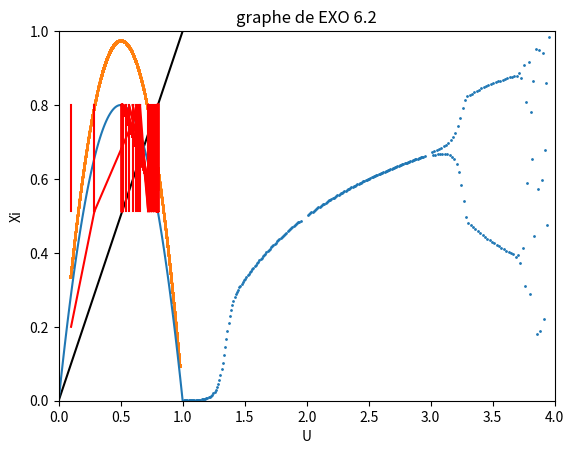

Write Python code to recreate this figure.
import numpy as np
import matplotlib.pyplot as plt
import matplotlib as mpl


#source : https://python.developpez.com/tutoriels/graphique-2d/matplotlib/
#https://matplotlib.org/gallery/api/legend.html#sphx-glr-gallery-api-legend-py

#############################
#                           #     
#      EXO 2                #
#                           #   
#############################
#Définition de la fonction f_mu:
#Q1:
def exo2_1(x,mu):
    """
    pour u E [0,4], et x E [0,1] , retourne (x*1.0)*mu*(1-x) , cad f(x) """
    return (x*1.0)*mu*(1-x)

#Q2:
def plot_f(mu):
    x = np.linspace(0,1,100)
    y = exo2_1(x,mu)
    plt.plot(x,y)
    
    plt.title("fonction plot_f")
    plt.axis('equal')
    plt.xlabel("fonction Fu")
    plt.ylabel("Valeur u")
    plt.show()
    plt.close()
plot_f(3.2)
#Q3: car le graphe dépasse l'intervalle de f(x,mu) 

#############################
#                           #     
#      EXO 3                #
#                           #   
#############################   #Simulation:
#Q1:
def exo3_1(mu,x0,n):
    """
        retourne [X0, X1, X2 ... ,Xn]  """
    S = []
    valeur = x0
    S.append(valeur)
    for i in range(0,n):
        valeur = exo2_1(valeur,mu)
        S.append(valeur)
    return S

#Q2:
def exo3_2(mu,x0,n,m):
    """
        retourne [Xm, Xm+1, Xm+2 ... ,Xn]  """
    S = []
    valeur = x0
    for i in range(0,n+1):
        valeur = exo2_1(valeur,mu)
    S.append(valeur)
    for i in range(m,n):
        valeur = exo2_1(valeur,mu)
        S.append(valeur)
    return S 
#Q3:

def test_exo3_2():
    
    plt.plot(exo3_2(3,0.5,7,3))
    plt.title("fonction S[u,n]")
    plt.xlabel("Valeur u")
    #plt.ylabel("")
    plt.show()
    plt.close()
test_exo3_2()

#############################
#                           #     
#      EXO 4                #
#                           #   
#############################
def exo4_q1(mu,n,x0,y0):
    """
     f( mu, n, X0, Y0) = [X0,...,Xn] , [Y0,...,Yn]
     """
    #liste.append([x0,y0])
    absc = x0
    ordn = y0
    L = np.array([absc])
    M = np.array([ordn])
    for i in range(0,n):
        absc = exo2_1(absc,mu)
        ordn = exo2_1(ordn,mu)
        L = np.append(L,[absc])
        M = np.append(M,[ordn])
    return L,M
   
def test_exo4_q1():
    liste=exo4_q1(3,17,0.5,0.4)
    plt.title("representation graphique de EXO 4.1")
    
    plt.scatter(*zip(liste))
    plt.show()  
#test_exo4_q1()
 
#Q2:
def graphe(mu,n,x0,y0):
    
    # plt.plot([x1,x2] , [y1, y2], style)  NORME
    
    plt.plot([0,1],[0,1],'k-')      # IDENTITE
    plt.title("graphe de EXO 4.2")

    a = np.linspace(0,1,100)
    fu = exo2_1(a,mu)
    plt.plot(a,fu)                   #fpnction Fu
    
    liste=exo4_q1(mu,n,x0,y0)
    #plt.plot( [liste[0][0],0] , [liste[0][0], liste[1][1]],'r-')# (x0,0) => (x0, y1)
    xx=liste[0]
    yy=liste[1]
    for i in range(0, len(liste[0]) -2):
        """
        (x0,0)    => (x0,x1) 
        (x0, x1)  => (x1 x1)
        (x1,x2)   => (x1, x2) 
        """
        #plt.plot( [   x1       ,x2         ] , [      y1  ,      y2      ], style)  NORME
        plt.plot( [xx[i],xx[i+1]] , [yy[i], yy[i+1]],'r-')#b = (x0,y0) -> (x1,y1)
        
        #plt.plot( [liste[0][i],liste[0][i+1]] , [liste[1][i], liste[1][i]],'r-')#decalage horizontale
    
        plt.plot( [xx[i],xx[i]] , [yy[i+1], yy[i+2]],'r-')#c = (x1,y1) -> (x1,y2) 
    plt.show()     
graphe(3.2,100,0.1,0.2)   
 

#############################
#                           #     
#      EXO 5                #
#                           #   
#############################

def listeu(n,m):#remplir une liste de u , de taille n-m
    
    liste=[]
    for i in range(1,5):
        a=i
        for j in range(0,(n-m)):
            #0.00955 
            a=a + 0.009513999 
            liste.append(a) # retourne une liste de flottant entre [1,4]
    return liste

def exo5_q1(mu, x0, n, m):
    """
        => [ (U0,Xm), (U1,Xm+1), ... (Un, Xn)]
        """
    listex=[]
    listeuu=[]
    listex.append(x0)
    listeuu.append(mu[0])    #recopie liste mu
    a=x0
    for i in range(1,len(mu) -1):
        a=exo2_1(a,mu[i])     # a = Fu(xi, Ui)
        listex.append(a)      # liste.append(a)
        listeuu.append(mu[i])
        
    return listeuu,listex

 #○print('EXO 5 \n : ',exo5_q1(listeu(200,100),0.1,200,100))

def test_exo5(mu,x0,n,m):
    
    #plt.axis([x0,xmax, y0, ymax])
    plt.axis([0, 5.0, 0, 1])
    liste = exo5_q1(mu,x0,n,m)
    plt.title("graphe de EXO 5.2")
    
    plt.scatter(liste[0], liste[1], s=1)
    plt.xlabel("U")
    plt.ylabel("Xi")
    plt.show()
     
listeu = listeu(200,100)

test_exo5(listeu,0.001,200,100)   
#a proche de 1 
#b  pour des valeurs de u entre 1 et 3 
#c  pour des valeur de u entre 3.0 et 3.5 
#d entre 3.5 et 3.6 
#e       
    
#############################
#                           #     
#      EXO 6                #
#                           #   
#############################
def exo6(mu,x0, n, m):
    """
        => [ (Xm, Xm+1), (Xm+1, Xm+2) ... (Xn, Xn+1)]
        => [Xm, Xm+1 ... Xn], [Xm+1,Xm+2 .. Xn+1]
        """
    liste=exo3_2(mu,x0,n,m)
    listem=[]
    listem1=[]
    
    for i in range(0,len(liste)-1):
        listem.append(liste[i])
        listem1.append(liste[i+1])
        
    listem.append(exo2_1(n,mu))
    listem1.append(exo2_1(n+1,mu))
    
    return listem,listem1            #
   
def test_exo6(mu,x0,n,m):
    
    #plt.axis([x0,xmax, y0, ymax])
    plt.axis([0, 4.0, 0, 1])
    
    liste =exo6(mu,x0,n,m)
    plt.title("graphe de EXO 6.2")
    
    plt.scatter(liste[0], liste[1], s=1)
    plt.xlabel("U")
    plt.ylabel("Xi")
    plt.show()   
test_exo6(3.9,0.1,5000,100)








    
        
        
        
    

    
